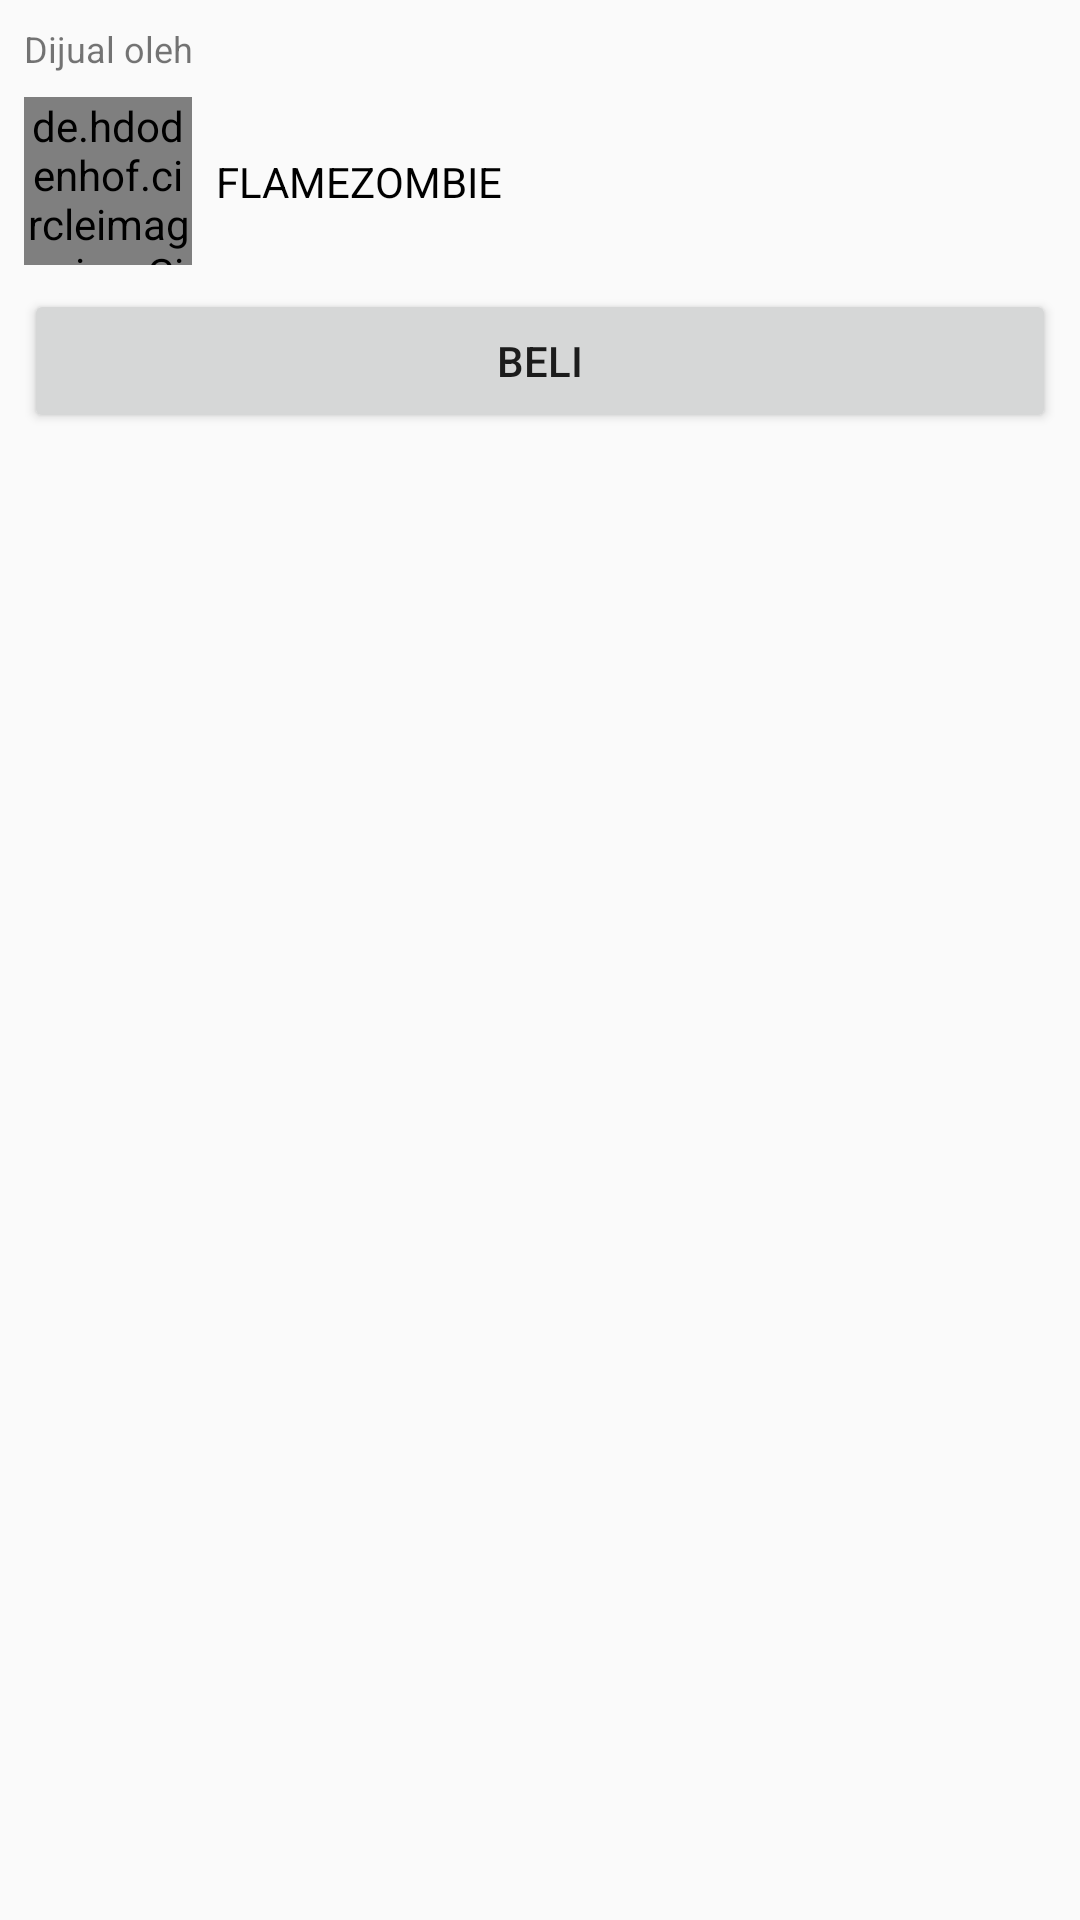

The Android layout XML behind this screen, and the referenced resources:
<!-- AndroidManifest.xml: application theme AppTheme -->
<!-- res/layout/layout_seller.xml -->
<?xml version="1.0" encoding="utf-8"?>
<androidx.constraintlayout.widget.ConstraintLayout xmlns:android="http://schemas.android.com/apk/res/android"
    xmlns:app="http://schemas.android.com/apk/res-auto"
    xmlns:tools="http://schemas.android.com/tools"
    android:layout_width="match_parent"
    android:layout_height="match_parent">

    <TextView
        android:id="@+id/text_seller"
        android:layout_width="match_parent"
        android:layout_height="wrap_content"
        android:layout_marginStart="8dp"
        android:layout_marginTop="8dp"
        android:layout_marginEnd="8dp"
        android:text="@string/seller"
        android:textSize="12sp"
        app:layout_constraintEnd_toEndOf="parent"
        app:layout_constraintStart_toStartOf="parent"
        app:layout_constraintTop_toTopOf="parent" />

    <de.hdodenhof.circleimageview.CircleImageView
        android:id="@+id/profile_image"
        android:layout_width="56dp"
        android:layout_height="56dp"
        android:layout_marginStart="8dp"
        android:layout_marginTop="8dp"
        android:src="@drawable/photo_2"
        app:layout_constraintStart_toStartOf="parent"
        app:layout_constraintTop_toBottomOf="@+id/text_seller" />

    <TextView
        android:id="@+id/profile_text"
        android:layout_width="0dp"
        android:layout_height="wrap_content"
        android:layout_marginStart="8dp"
        android:layout_marginTop="8dp"
        android:layout_marginEnd="8dp"
        android:layout_marginBottom="8dp"
        android:text="@string/my_name"
        android:textColor="@android:color/black"
        app:layout_constraintBottom_toBottomOf="@+id/profile_image"
        app:layout_constraintEnd_toEndOf="parent"
        app:layout_constraintStart_toEndOf="@+id/profile_image"
        app:layout_constraintTop_toTopOf="@+id/profile_image" />

    <Button
        android:id="@+id/button_buy"
        android:layout_width="match_parent"
        android:layout_height="wrap_content"
        android:layout_marginStart="8dp"
        android:layout_marginTop="8dp"
        android:layout_marginEnd="8dp"
        android:text="@string/buy"
        app:layout_constraintEnd_toEndOf="parent"
        app:layout_constraintStart_toStartOf="parent"
        app:layout_constraintTop_toBottomOf="@+id/profile_image" />
</androidx.constraintlayout.widget.ConstraintLayout>
<!-- resources referenced by this layout -->
<resources>
  <string name="buy">Beli</string>
  <string name="my_name">FLAMEZOMBIE</string>
  <string name="seller">Dijual oleh</string>
  <style name="AppTheme" parent="Theme.AppCompat.Light.DarkActionBar">
          
          <item name="colorPrimary">@color/colorPrimary</item>
          <item name="colorPrimaryDark">@color/colorPrimaryDark</item>
          <item name="colorAccent">@color/colorAccent</item>
      </style>
  <color name="colorPrimary">#FF00FF</color>
  <color name="colorPrimaryDark">#9370DB</color>
  <color name="colorAccent">#FF1493</color>
</resources>
